The GitHub repository Kuroi042/Leaffliction contains a labelled image folder "AppleBalanced" with 3 categories: apple black rot, apple rust, apple scab. Examples follow, each with its label.

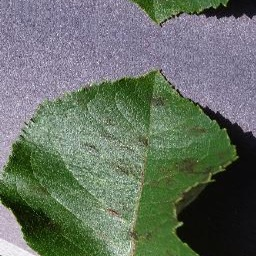
Label: apple scab

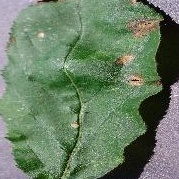
Label: apple black rot

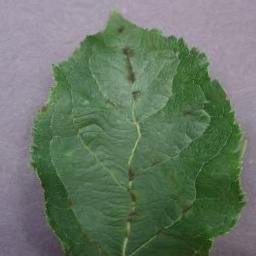
Label: apple scab

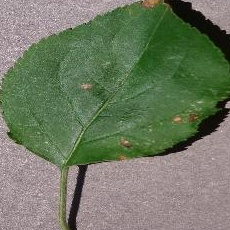
Label: apple black rot

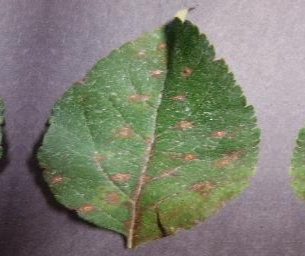
Label: apple rust

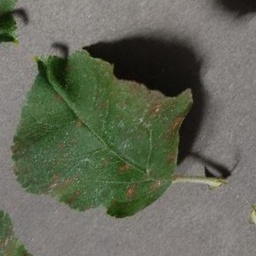
Label: apple rust
